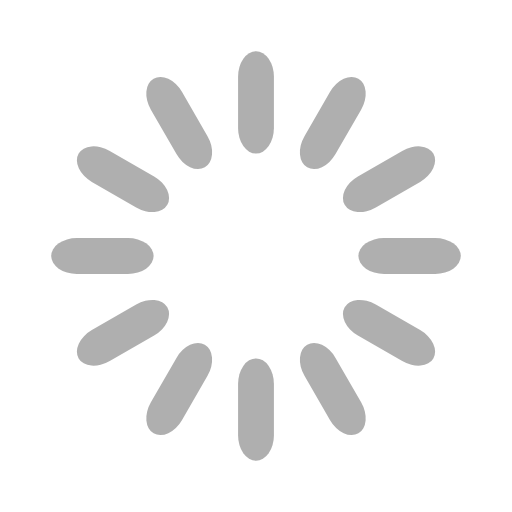
t = 0.00 s
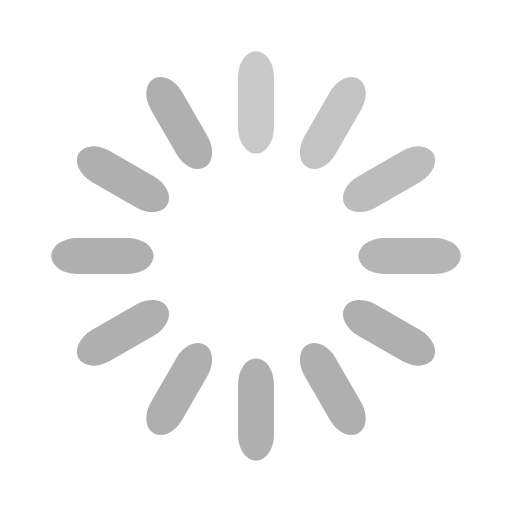
t = 0.33 s
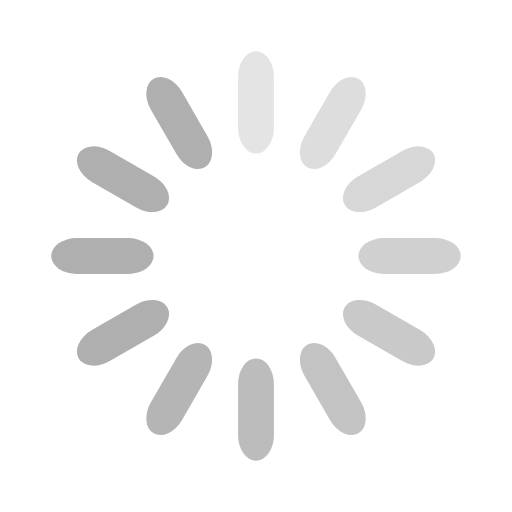
t = 0.67 s
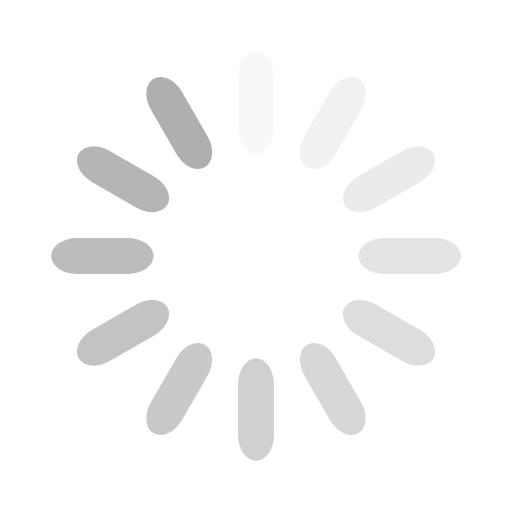
t = 0.92 s
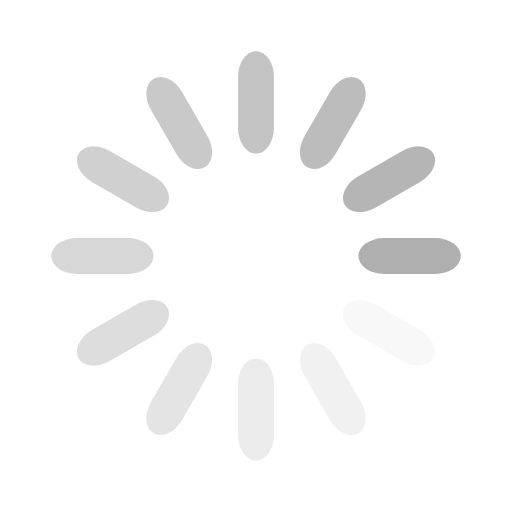
t = 1.25 s
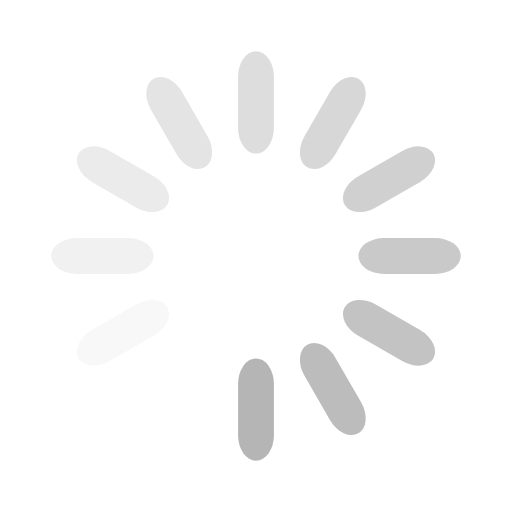
t = 1.58 s

The animated SVG that drew these frames (rendered in a browser with its animation timeline set to each time). Animation: 12 SMIL elements (animate=12); one cycle of 1.92 s, repeats indefinitely.

<svg width='120px' height='120px' xmlns="http://www.w3.org/2000/svg" viewBox="0 0 100 100" preserveAspectRatio="xMidYMid" class="uil-default"><rect x="0" y="0" width="100" height="100" fill="none" class="bk"></rect><rect  x='46.5' y='40' width='7' height='20' rx='5' ry='5' fill='rgba(117,117,117,0.58)' transform='rotate(0 50 50) translate(0 -30)'>  <animate attributeName='opacity' from='1' to='0' dur='1s' begin='0s' repeatCount='indefinite'/></rect><rect  x='46.5' y='40' width='7' height='20' rx='5' ry='5' fill='rgba(117,117,117,0.58)' transform='rotate(30 50 50) translate(0 -30)'>  <animate attributeName='opacity' from='1' to='0' dur='1s' begin='0.08333333333333333s' repeatCount='indefinite'/></rect><rect  x='46.5' y='40' width='7' height='20' rx='5' ry='5' fill='rgba(117,117,117,0.58)' transform='rotate(60 50 50) translate(0 -30)'>  <animate attributeName='opacity' from='1' to='0' dur='1s' begin='0.16666666666666666s' repeatCount='indefinite'/></rect><rect  x='46.5' y='40' width='7' height='20' rx='5' ry='5' fill='rgba(117,117,117,0.58)' transform='rotate(90 50 50) translate(0 -30)'>  <animate attributeName='opacity' from='1' to='0' dur='1s' begin='0.25s' repeatCount='indefinite'/></rect><rect  x='46.5' y='40' width='7' height='20' rx='5' ry='5' fill='rgba(117,117,117,0.58)' transform='rotate(120 50 50) translate(0 -30)'>  <animate attributeName='opacity' from='1' to='0' dur='1s' begin='0.3333333333333333s' repeatCount='indefinite'/></rect><rect  x='46.5' y='40' width='7' height='20' rx='5' ry='5' fill='rgba(117,117,117,0.58)' transform='rotate(150 50 50) translate(0 -30)'>  <animate attributeName='opacity' from='1' to='0' dur='1s' begin='0.4166666666666667s' repeatCount='indefinite'/></rect><rect  x='46.5' y='40' width='7' height='20' rx='5' ry='5' fill='rgba(117,117,117,0.58)' transform='rotate(180 50 50) translate(0 -30)'>  <animate attributeName='opacity' from='1' to='0' dur='1s' begin='0.5s' repeatCount='indefinite'/></rect><rect  x='46.5' y='40' width='7' height='20' rx='5' ry='5' fill='rgba(117,117,117,0.58)' transform='rotate(210 50 50) translate(0 -30)'>  <animate attributeName='opacity' from='1' to='0' dur='1s' begin='0.5833333333333334s' repeatCount='indefinite'/></rect><rect  x='46.5' y='40' width='7' height='20' rx='5' ry='5' fill='rgba(117,117,117,0.58)' transform='rotate(240 50 50) translate(0 -30)'>  <animate attributeName='opacity' from='1' to='0' dur='1s' begin='0.6666666666666666s' repeatCount='indefinite'/></rect><rect  x='46.5' y='40' width='7' height='20' rx='5' ry='5' fill='rgba(117,117,117,0.58)' transform='rotate(270 50 50) translate(0 -30)'>  <animate attributeName='opacity' from='1' to='0' dur='1s' begin='0.75s' repeatCount='indefinite'/></rect><rect  x='46.5' y='40' width='7' height='20' rx='5' ry='5' fill='rgba(117,117,117,0.58)' transform='rotate(300 50 50) translate(0 -30)'>  <animate attributeName='opacity' from='1' to='0' dur='1s' begin='0.8333333333333334s' repeatCount='indefinite'/></rect><rect  x='46.5' y='40' width='7' height='20' rx='5' ry='5' fill='rgba(117,117,117,0.58)' transform='rotate(330 50 50) translate(0 -30)'>  <animate attributeName='opacity' from='1' to='0' dur='1s' begin='0.9166666666666666s' repeatCount='indefinite'/></rect></svg>
